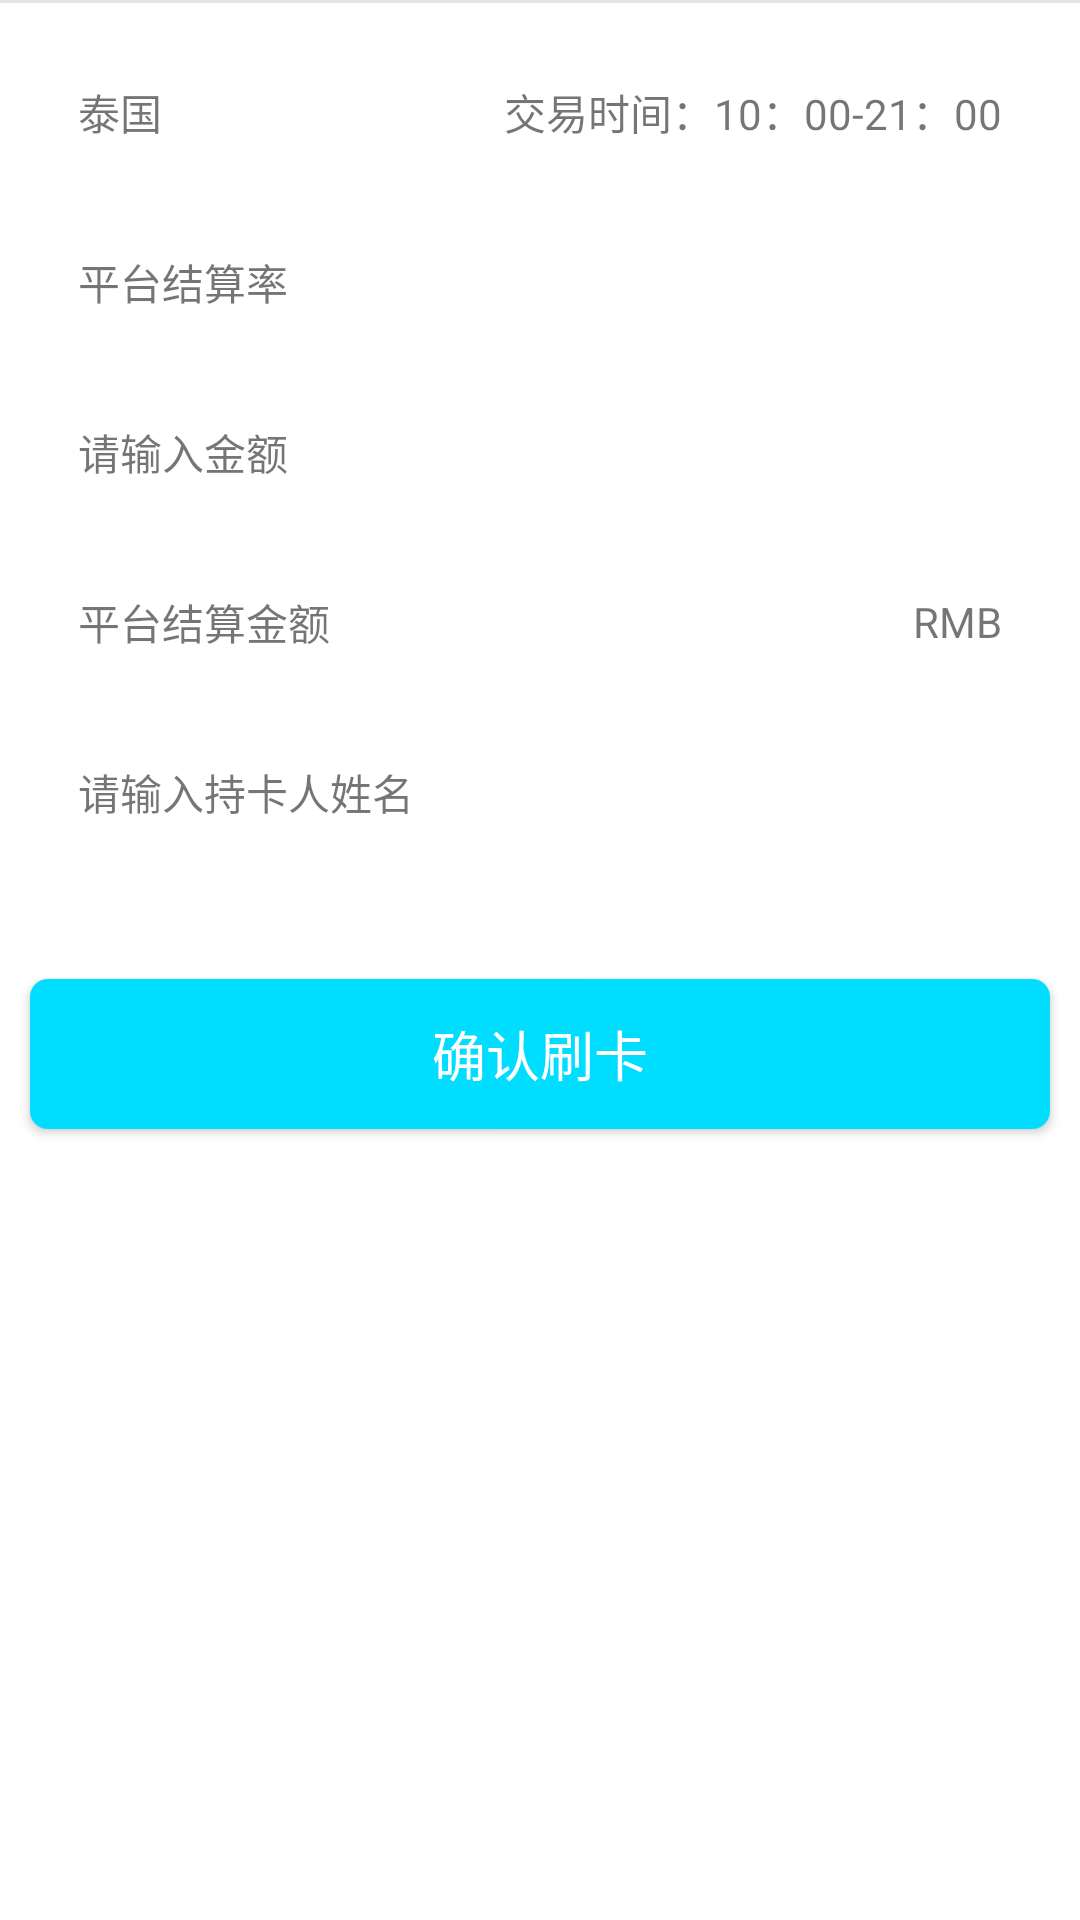

Write the Android layout XML for this screen, with the resource values it uses.
<!-- AndroidManifest.xml: application theme AppTheme -->
<!-- res/layout/activity_receivable.xml -->
<?xml version="1.0" encoding="utf-8"?>
<LinearLayout xmlns:android="http://schemas.android.com/apk/res/android"
    android:layout_width="fill_parent"
    android:layout_height="fill_parent"
    android:background="@color/white"
    android:orientation="vertical">


    <View
        style="@style/light_gray_line"
        android:layout_height="1.0dip" />

    <FrameLayout
        android:layout_width="fill_parent"
        android:layout_height="fill_parent">

        

        <ScrollView
            android:layout_width="fill_parent"
            android:layout_height="fill_parent">

            <LinearLayout
                android:layout_width="fill_parent"
                android:layout_height="fill_parent"
                android:orientation="vertical">

                <LinearLayout
                    android:layout_width="fill_parent"
                    android:layout_height="wrap_content"
                    android:orientation="vertical"
                    android:padding="16.0dip">

                    <LinearLayout style="@style/rect_linear">

                        <TextView
                            android:id="@id/receive_country_name"
                            style="@style/receivables_textview"
                            android:layout_weight="1.0"
                            android:text="泰国" />

                        <ImageView
                            android:id="@id/receive_country_flag"
                            android:layout_width="60.0dip"
                            android:layout_height="fill_parent"
                            android:layout_margin="2.0dip"
                            android:src="@mipmap/ic_launcher"
                            android:visibility="gone" />

                        <TextView
                            android:id="@id/receive_trading_time"
                            style="@style/receivables_textview"
                            android:gravity="center|right"
                            android:text="交易时间：10：00-21：00" />
                    </LinearLayout>

                    <LinearLayout style="@style/rect_linear">

                        <TextView
                            style="@style/receivables_textview"
                            android:text="@string/receivables_rate" />

                        <EditText
                            android:id="@id/receivables_rate"
                            style="@style/receivables_edittext"
                            android:enabled="false"
                            android:gravity="right"
                            android:paddingRight="10.0dip" />
                    </LinearLayout>

                    <LinearLayout style="@style/rect_linear">

                        <TextView
                            style="@style/receivables_textview"
                            android:text="@string/receivables_input_money" />

                        <EditText
                            android:id="@id/receive_money_source"
                            style="@style/receivables_edittext"
                            android:gravity="right"
                            android:inputType="numberDecimal" />

                        <TextView
                            android:id="@id/receive_country_unit"
                            style="@style/receivables_textview"
                            android:text="" />
                    </LinearLayout>

                    <LinearLayout style="@style/rect_linear">

                        <TextView
                            style="@style/receivables_textview"
                            android:text="@string/receivables_convert_rmb" />

                        <EditText
                            android:id="@id/receive_money_end"
                            style="@style/receivables_edittext"
                            android:enabled="false"
                            android:gravity="right" />

                        <TextView
                            style="@style/receivables_textview"
                            android:text="RMB" />
                    </LinearLayout>

                    <LinearLayout style="@style/rect_linear">

                        <TextView
                            style="@style/receivables_textview"
                            android:text="@string/receivables_input_name" />

                        <EditText
                            android:id="@id/receive_account_name"
                            style="@style/receivables_edittext"
                            android:gravity="right"
                            android:paddingRight="10.0dip" />
                    </LinearLayout>
                </LinearLayout>

                <Button
                    android:id="@id/receive_commit"
                    style="@style/orange_fillet"
                    android:text="@string/receivables_confirm" />
            </LinearLayout>
        </ScrollView>
    </FrameLayout>
</LinearLayout>
<!-- res/layout/layout_backimage.xml (included above) -->
<?xml version="1.0" encoding="utf-8"?>
<merge xmlns:android="http://schemas.android.com/apk/res/android"
    android:layout_width="fill_parent"
    android:layout_height="fill_parent">

    <ImageView
        android:id="@id/backiamge"
        android:layout_width="fill_parent"
        android:layout_height="fill_parent"
        android:alpha="0.5"
        android:fitsSystemWindows="true"
        android:scaleType="fitXY" />
</merge>
<!-- resources referenced by this layout -->
<resources>
  <color name="white">#ffffff</color>
  <!-- mipmap ic_launcher: png bitmap (mipmap-hdpi, 38767 bytes) -->
  <string name="receivables_confirm">确认刷卡</string>
  <string name="receivables_convert_rmb">平台结算金额</string>
  <string name="receivables_input_money">请输入金额</string>
  <string name="receivables_input_name">请输入持卡人姓名</string>
  <string name="receivables_rate">平台结算率</string>
  <style name="light_gray_line">
          <item name="android:background">@color/light_gray</item>
          <item name="android:layout_width">fill_parent</item>
          <item name="android:layout_height">0.100000024dip</item>
      </style>
  <style name="orange_fillet">
          <item name="android:textSize">18sp</item>
          <item name="android:textColor">@color/white</item>
          <item name="android:background">@drawable/eclipse_gray_shape</item>
          <item name="android:layout_width">fill_parent</item>
          <item name="android:layout_height">50.0dip</item>
          <item name="android:layout_margin">10.0dip</item>
      </style>
  <style name="receivables_edittext">
          <item name="android:background">@android:color/transparent</item>
          <item name="android:layout_width">0.0dip</item>
          <item name="android:layout_height">wrap_content</item>
          <item name="android:layout_marginRight">2.0dip</item>
          <item name="android:layout_weight">1.0</item>
      </style>
  <style name="receivables_textview">
          <item name="android:textSize">14sp</item>
          <item name="android:padding">10.0dip</item>
          <item name="android:layout_width">wrap_content</item>
          <item name="android:layout_height">wrap_content</item>
      </style>
  <style name="rect_linear">
          <item name="android:gravity">center_vertical</item>
          <item name="android:orientation">horizontal</item>
          <item name="android:layout_width">match_parent</item>
          <item name="android:layout_height">wrap_content</item>
          <item name="android:layout_marginBottom">16.0dip</item>
      </style>
  <style name="AppTheme" parent="Theme.AppCompat.Light.DarkActionBar">
          
          <item name="colorPrimary">@color/colorPrimary</item>
          <item name="colorPrimaryDark">@color/colorPrimaryDark</item>
          <item name="colorAccent">@color/colorAccent</item>
      </style>
  <color name="light_gray">#ffe5e5e5</color>
  <!-- drawable eclipse_gray_shape (drawable) -->
  <?xml version="1.0" encoding="utf-8"?>
  <shape xmlns:android="http://schemas.android.com/apk/res/android">
      <solid android:color="@android:color/holo_blue_bright" />
      <corners
          android:bottomLeftRadius="6.0dip"
          android:bottomRightRadius="6.0dip"
          android:topLeftRadius="6.0dip"
          android:topRightRadius="6.0dip" />
  </shape>
  <color name="colorPrimary">#373241</color>
  <color name="colorPrimaryDark">#373241</color>
  <color name="colorAccent">#FF4081</color>
</resources>
